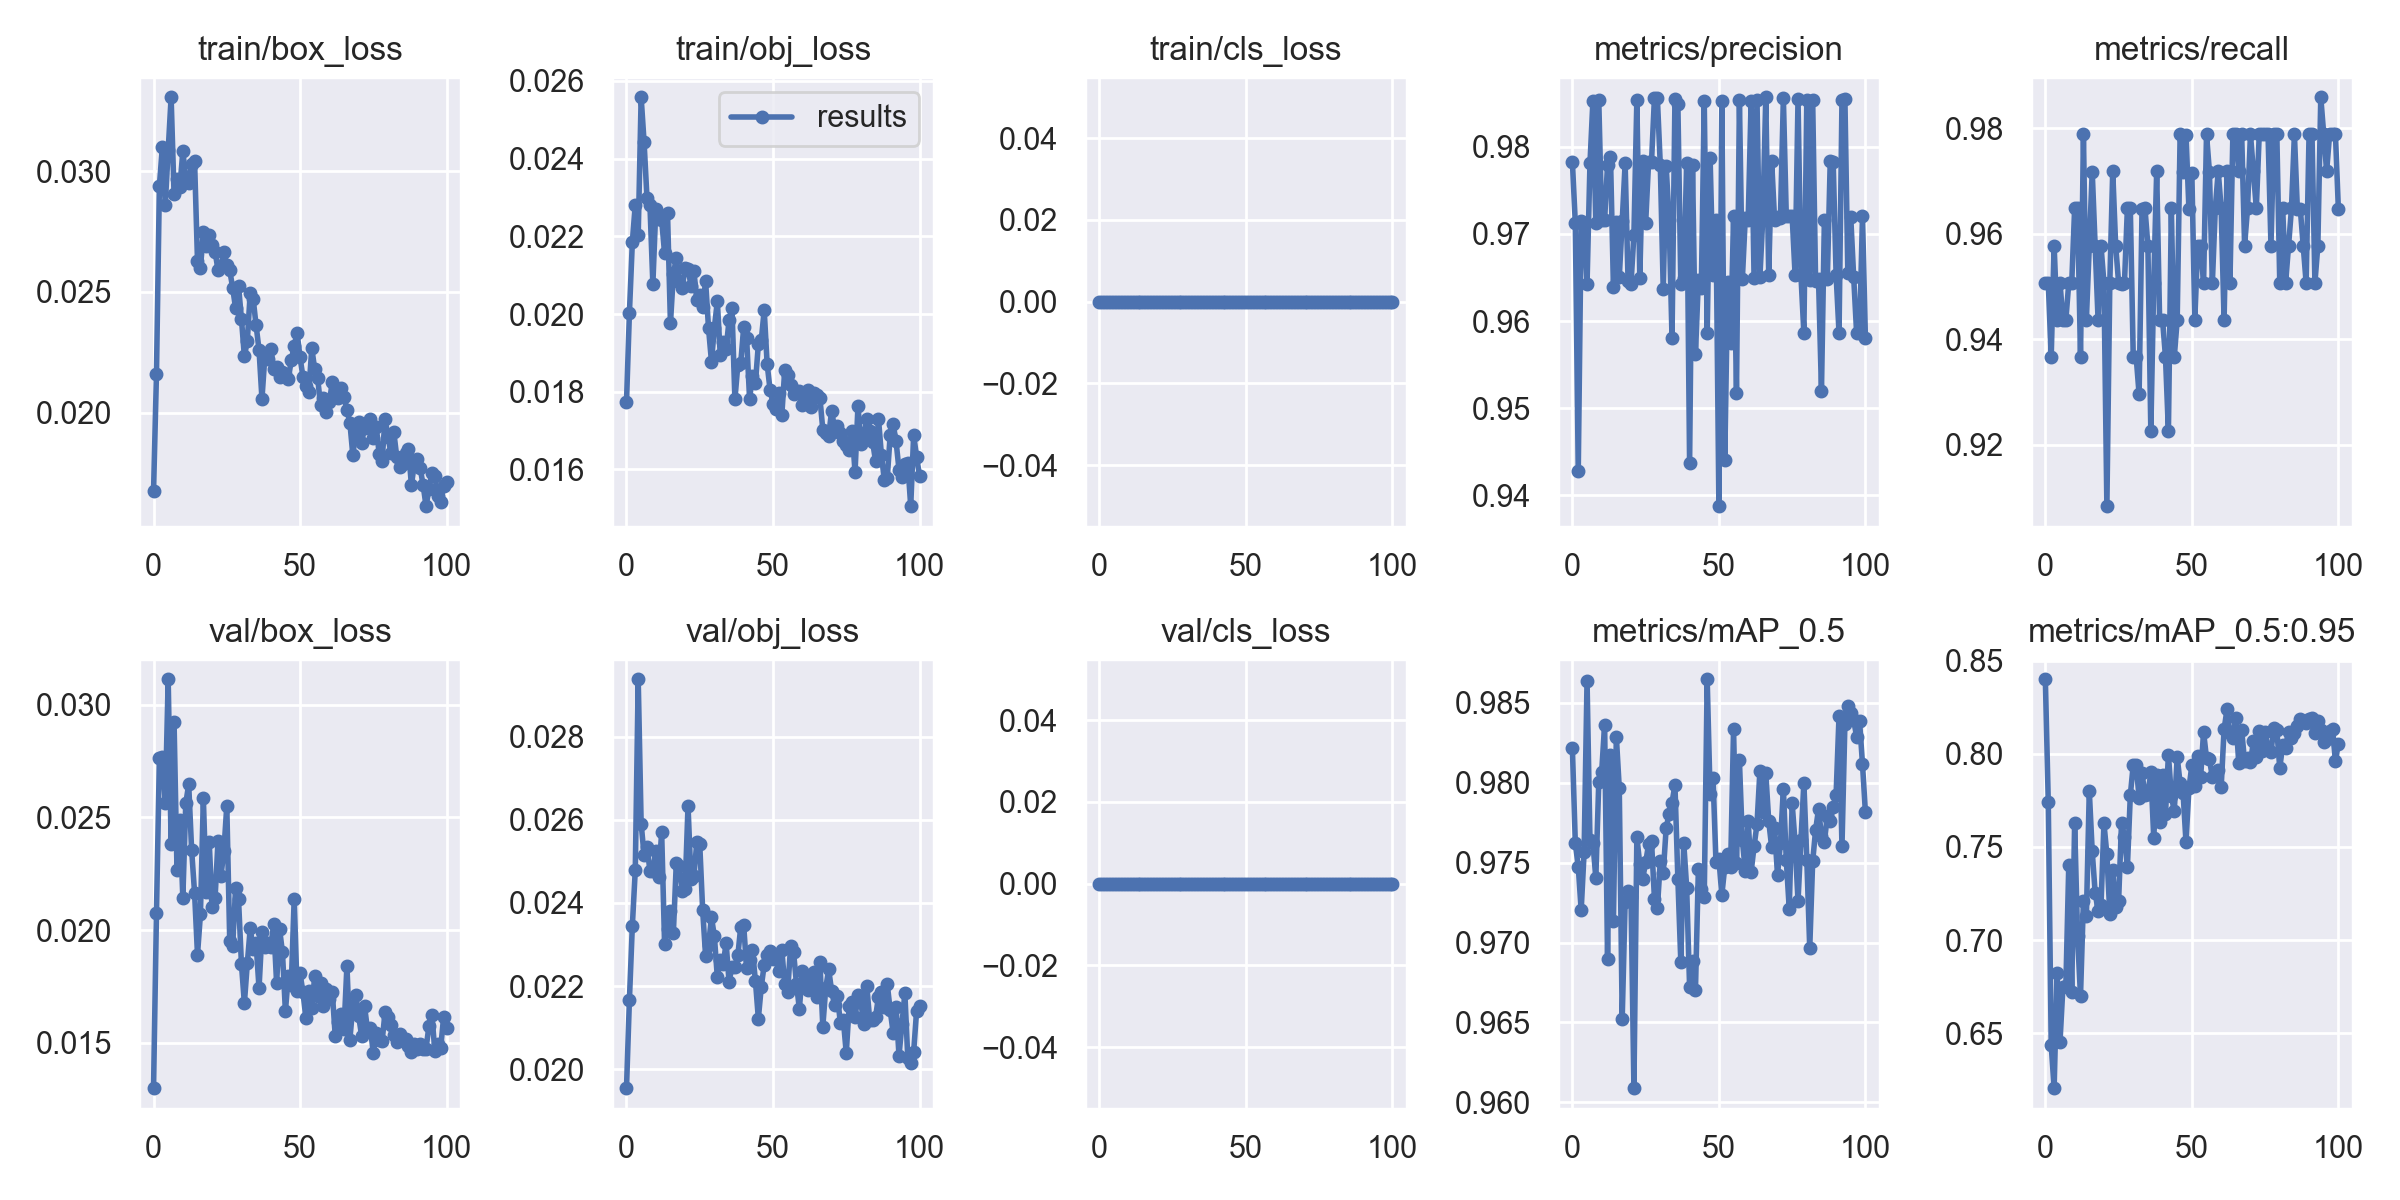

The table this chart was drawn from, first rows:
epoch, train/box_loss, train/obj_loss, train/cls_loss, metrics/precision, metrics/recall, metrics/mAP_0.5, metrics/mAP_0.5:0.95, val/box_loss, val/obj_loss, val/cls_loss, x/lr0, x/lr1, x/lr2
0, 0.01673, 0.01772, 0, 0.9783, 0.9507, 0.9821, 0.84, 0.01299, 0.01955, 0, 0.00325, 0.00325, 0.07075
1, 0.02161, 0.02003, 0, 0.9712, 0.9507, 0.9762, 0.774, 0.02078, 0.02168, 0, 0.006562, 0.006562, 0.04073
2, 0.0294, 0.02186, 0, 0.9428, 0.9366, 0.9748, 0.6436, 0.02764, 0.02346, 0, 0.009851, 0.009851, 0.01069
3, 0.03099, 0.02282, 0, 0.9714, 0.9577, 0.972, 0.6205, 0.0277, 0.02479, 0, 0.009901, 0.009901, 0.009901
4, 0.02862, 0.02203, 0, 0.971, 0.9436, 0.9756, 0.6825, 0.02564, 0.02938, 0, 0.009901, 0.009901, 0.009901
5, 0.03088, 0.02558, 0, 0.9643, 0.9507, 0.9864, 0.6453, 0.03113, 0.02591, 0, 0.009868, 0.009868, 0.009868
6, 0.03307, 0.02443, 0, 0.9781, 0.9436, 0.9764, 0.6749, 0.0238, 0.02516, 0, 0.009835, 0.009835, 0.009835
7, 0.02906, 0.02298, 0, 0.9852, 0.9437, 0.9762, 0.6753, 0.02924, 0.02535, 0, 0.009802, 0.009802, 0.009802
8, 0.02968, 0.02281, 0, 0.9712, 0.9507, 0.974, 0.7405, 0.02268, 0.02478, 0, 0.009769, 0.009769, 0.009769
9, 0.02936, 0.02077, 0, 0.9854, 0.9506, 0.98, 0.6723, 0.0249, 0.02478, 0, 0.009736, 0.009736, 0.009736
10, 0.03083, 0.02269, 0, 0.9716, 0.9648, 0.9807, 0.7631, 0.02143, 0.02525, 0, 0.009703, 0.009703, 0.009703
11, 0.02969, 0.02244, 0, 0.9716, 0.9648, 0.9836, 0.7019, 0.02562, 0.02462, 0, 0.00967, 0.00967, 0.00967
12, 0.02953, 0.02243, 0, 0.9779, 0.9366, 0.9689, 0.67, 0.02647, 0.02571, 0, 0.009637, 0.009637, 0.009637
13, 0.0303, 0.02156, 0, 0.9789, 0.9788, 0.9817, 0.7211, 0.02355, 0.02301, 0, 0.009604, 0.009604, 0.009604
14, 0.03044, 0.02261, 0, 0.9639, 0.9437, 0.9714, 0.7129, 0.02166, 0.02338, 0, 0.009571, 0.009571, 0.009571
15, 0.02628, 0.01976, 0, 0.9714, 0.9577, 0.9829, 0.7801, 0.01892, 0.02381, 0, 0.009538, 0.009538, 0.009538
16, 0.02598, 0.02103, 0, 0.965, 0.9718, 0.9797, 0.7476, 0.0207, 0.02329, 0, 0.009505, 0.009505, 0.009505
17, 0.02748, 0.02144, 0, 0.9714, 0.9577, 0.9652, 0.7254, 0.02585, 0.02496, 0, 0.009472, 0.009472, 0.009472
18, 0.02692, 0.02082, 0, 0.9781, 0.9436, 0.9726, 0.7157, 0.02167, 0.02488, 0, 0.009439, 0.009439, 0.009439
19, 0.02735, 0.02068, 0, 0.9645, 0.9577, 0.9732, 0.7189, 0.0239, 0.0243, 0, 0.009406, 0.009406, 0.009406
20, 0.02695, 0.02119, 0, 0.9643, 0.9506, 0.9728, 0.7627, 0.02104, 0.02433, 0, 0.009373, 0.009373, 0.009373
21, 0.02667, 0.02117, 0, 0.9699, 0.9084, 0.9609, 0.7461, 0.02142, 0.02634, 0, 0.00934, 0.00934, 0.00934
22, 0.02591, 0.02073, 0, 0.9854, 0.9507, 0.9766, 0.7141, 0.02395, 0.02458, 0, 0.009307, 0.009307, 0.009307
23, 0.02608, 0.02111, 0, 0.965, 0.9718, 0.9749, 0.7378, 0.0224, 0.02464, 0, 0.009274, 0.009274, 0.009274
24, 0.02667, 0.02037, 0, 0.9784, 0.9577, 0.974, 0.7179, 0.0235, 0.02546, 0, 0.009241, 0.009241, 0.009241
25, 0.0261, 0.02049, 0, 0.9712, 0.9507, 0.975, 0.7208, 0.02551, 0.02541, 0, 0.009208, 0.009208, 0.009208
26, 0.0259, 0.02017, 0, 0.9782, 0.9504, 0.9761, 0.763, 0.01953, 0.02382, 0, 0.009175, 0.009175, 0.009175
27, 0.02518, 0.02084, 0, 0.9783, 0.9506, 0.9764, 0.7555, 0.01928, 0.02272, 0, 0.009142, 0.009142, 0.009142
28, 0.02432, 0.01963, 0, 0.9856, 0.9648, 0.9728, 0.739, 0.02187, 0.02298, 0, 0.009109, 0.009109, 0.009109
29, 0.02525, 0.01878, 0, 0.9856, 0.9648, 0.9721, 0.7777, 0.02138, 0.02366, 0, 0.009076, 0.009076, 0.009076
30, 0.02388, 0.01965, 0, 0.9779, 0.9366, 0.9751, 0.7941, 0.01849, 0.02319, 0, 0.009043, 0.009043, 0.009043
31, 0.02233, 0.02033, 0, 0.9637, 0.9366, 0.9743, 0.7939, 0.01676, 0.02221, 0, 0.00901, 0.00901, 0.00901
32, 0.02298, 0.01895, 0, 0.9778, 0.9295, 0.9772, 0.7764, 0.01853, 0.02262, 0, 0.008977, 0.008977, 0.008977
33, 0.02497, 0.01928, 0, 0.9716, 0.9647, 0.978, 0.7898, 0.02009, 0.02252, 0, 0.008944, 0.008944, 0.008944
34, 0.02472, 0.01911, 0, 0.958, 0.9648, 0.9788, 0.7776, 0.01917, 0.02304, 0, 0.008911, 0.008911, 0.008911
35, 0.02361, 0.01984, 0, 0.9855, 0.9577, 0.9798, 0.7782, 0.01941, 0.02211, 0, 0.008878, 0.008878, 0.008878
36, 0.0226, 0.02015, 0, 0.9849, 0.9225, 0.974, 0.7901, 0.01742, 0.02247, 0, 0.008845, 0.008845, 0.008845
37, 0.02057, 0.0178, 0, 0.9643, 0.9507, 0.9688, 0.7548, 0.01992, 0.02247, 0, 0.008812, 0.008812, 0.008812
38, 0.02236, 0.01869, 0, 0.9649, 0.9718, 0.9762, 0.7887, 0.01926, 0.02274, 0, 0.008779, 0.008779, 0.008779
39, 0.02221, 0.01875, 0, 0.9781, 0.9436, 0.9734, 0.7635, 0.01945, 0.02343, 0, 0.008746, 0.008746, 0.008746
40, 0.02263, 0.01966, 0, 0.9437, 0.9437, 0.9672, 0.7884, 0.01926, 0.02346, 0, 0.008713, 0.008713, 0.008713
41, 0.0218, 0.01938, 0, 0.9779, 0.9366, 0.9689, 0.7676, 0.02026, 0.02243, 0, 0.00868, 0.00868, 0.00868
42, 0.02188, 0.01782, 0, 0.9562, 0.9225, 0.967, 0.7996, 0.01765, 0.02262, 0, 0.008647, 0.008647, 0.008647
43, 0.02148, 0.01839, 0, 0.9647, 0.9648, 0.9746, 0.7775, 0.02006, 0.02286, 0, 0.008614, 0.008614, 0.008614
44, 0.02169, 0.01822, 0, 0.9637, 0.9366, 0.9734, 0.7693, 0.01901, 0.02213, 0, 0.008581, 0.008581, 0.008581
45, 0.02161, 0.01922, 0, 0.9853, 0.9437, 0.9729, 0.7983, 0.01641, 0.02122, 0, 0.008548, 0.008548, 0.008548
46, 0.02141, 0.01933, 0, 0.9586, 0.9789, 0.9865, 0.7841, 0.01797, 0.02198, 0, 0.008515, 0.008515, 0.008515
47, 0.02216, 0.0201, 0, 0.9787, 0.9717, 0.9793, 0.7792, 0.01759, 0.02252, 0, 0.008482, 0.008482, 0.008482
48, 0.02278, 0.01871, 0, 0.9653, 0.9788, 0.9803, 0.7526, 0.02139, 0.02275, 0, 0.008449, 0.008449, 0.008449
49, 0.0233, 0.01804, 0, 0.9716, 0.9647, 0.975, 0.7814, 0.01731, 0.02284, 0, 0.008416, 0.008416, 0.008416
50, 0.02229, 0.0177, 0, 0.9388, 0.9715, 0.9752, 0.7937, 0.01808, 0.02266, 0, 0.008383, 0.008383, 0.008383
51, 0.02147, 0.01756, 0, 0.9853, 0.9436, 0.973, 0.7826, 0.01724, 0.02264, 0, 0.00835, 0.00835, 0.00835
52, 0.0211, 0.01797, 0, 0.944, 0.9577, 0.9747, 0.7991, 0.01609, 0.02235, 0, 0.008317, 0.008317, 0.008317
53, 0.02087, 0.01739, 0, 0.9645, 0.9577, 0.9755, 0.7876, 0.01729, 0.02288, 0, 0.008284, 0.008284, 0.008284
54, 0.02267, 0.01856, 0, 0.9574, 0.9506, 0.9747, 0.8118, 0.01655, 0.02204, 0, 0.008251, 0.008251, 0.008251
55, 0.0218, 0.01843, 0, 0.972, 0.9788, 0.9833, 0.7976, 0.01796, 0.02186, 0, 0.008218, 0.008218, 0.008218
56, 0.02143, 0.01817, 0, 0.9517, 0.9717, 0.975, 0.797, 0.0171, 0.02296, 0, 0.008185, 0.008185, 0.008185
57, 0.02032, 0.01795, 0, 0.9854, 0.9507, 0.9814, 0.7876, 0.01767, 0.02283, 0, 0.008152, 0.008152, 0.008152
58, 0.02062, 0.01802, 0, 0.9648, 0.9648, 0.9764, 0.7899, 0.01664, 0.02206, 0, 0.008119, 0.008119, 0.008119
59, 0.02003, 0.01801, 0, 0.9718, 0.9718, 0.9745, 0.7914, 0.01741, 0.02145, 0, 0.008086, 0.008086, 0.008086
... 41 more rows
